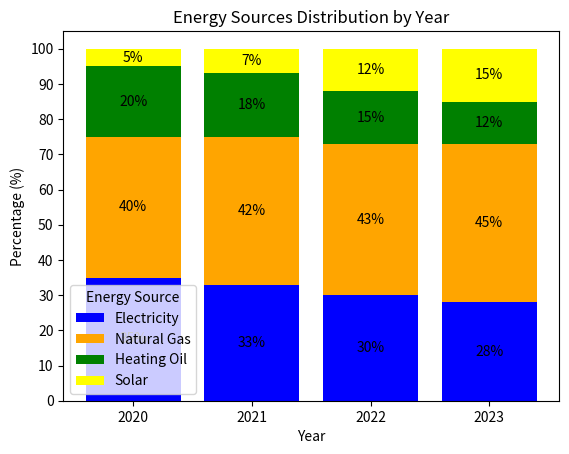

Generate this figure with matplotlib:

import matplotlib.pyplot as plt

# Given data
data = [
    {'Year': 2020, 'Electricity': '35%', 'Natural Gas': '40%', 'Heating Oil': '20%', 'Solar': '5%'},
    {'Year': 2021, 'Electricity': '33%', 'Natural Gas': '42%', 'Heating Oil': '18%', 'Solar': '7%'},
    {'Year': 2022, 'Electricity': '30%', 'Natural Gas': '43%', 'Heating Oil': '15%', 'Solar': '12%'},
    {'Year': 2023, 'Electricity': '28%', 'Natural Gas': '45%', 'Heating Oil': '12%', 'Solar': '15%'}
]

# Extract data and convert percentages to numeric values
years = [item['Year'] for item in data]
electricity = [int(item['Electricity'].rstrip('%')) for item in data]
natural_gas = [int(item['Natural Gas'].rstrip('%')) for item in data]
heating_oil = [int(item['Heating Oil'].rstrip('%')) for item in data]
solar = [int(item['Solar'].rstrip('%')) for item in data]

# Stack the data
bottom_electricity = [0] * len(years)
bottom_natural_gas = list(map(lambda x, y: x + y, bottom_electricity, electricity))
bottom_heating_oil = list(map(lambda x, y: x + y, bottom_natural_gas, natural_gas))
bottom_solar = list(map(lambda x, y: x + y, bottom_heating_oil, heating_oil))

# Plot the data
fig, ax = plt.subplots()

ax.bar(years, electricity, label='Electricity', color='blue', bottom=bottom_electricity)
ax.bar(years, natural_gas, label='Natural Gas', color='orange', bottom=bottom_natural_gas)
ax.bar(years, heating_oil, label='Heating Oil', color='green', bottom=bottom_heating_oil)
ax.bar(years, solar, label='Solar', color='yellow', bottom=bottom_solar)

# Formatting
ax.set_ylabel('Percentage (%)')
ax.set_xlabel('Year')
ax.set_title('Energy Sources Distribution by Year')
ax.set_xticks(years)
ax.set_yticks(range(0, 101, 10))
ax.legend(title='Energy Source')

# Display values on the bars
for i, (el, ng, ho, so) in enumerate(zip(electricity, natural_gas, heating_oil, solar)):
    ax.text(years[i], bottom_electricity[i] + el/2, f"{el}%", ha='center', va='center')
    ax.text(years[i], bottom_natural_gas[i] + ng/2, f"{ng}%", ha='center', va='center')
    ax.text(years[i], bottom_heating_oil[i] + ho/2, f"{ho}%", ha='center', va='center')
    ax.text(years[i], bottom_solar[i] + so/2, f"{so}%", ha='center', va='center')

# Show the figure
plt.show()